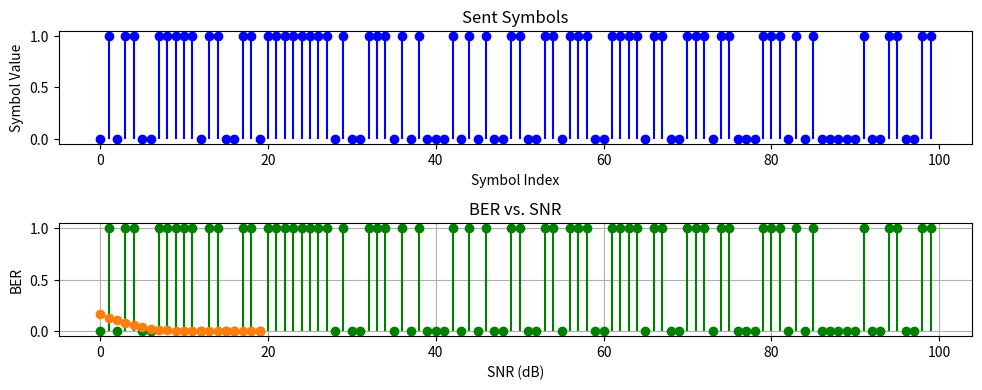

Python code for this plot:
import numpy as np
import matplotlib.pyplot as plt


# Function to simulate optical communication channel with noise
def simulate_optical_channel(num_symbols, snr_db):
  # Generate random symbols (1 for 'on', 0 for 'off')
  symbols = np.random.randint(0, 2, num_symbols)

  # Modulate symbols to optical signal (1 for 'on', -1 for 'off')
  optical_signal = 2 * symbols - 1

  # Add Gaussian noise to the optical signal
  noise_power = 1 / (10 ** (snr_db / 10))  # Calculate noise power from SNR
  noise = np.random.normal(0, np.sqrt(noise_power), num_symbols)
  received_signal = optical_signal + noise

  return symbols, received_signal


# Function to decode received symbols using Bayes' theorem
def bayes_decode(received_signal, snr_db):
  decoded_symbols = np.zeros_like(received_signal)
  for i, signal in enumerate(received_signal):
    # Calculate likelihoods for each symbol being 'on' or 'off'
    likelihood_on = np.exp(-0.5 * ((signal - 1) ** 2) / (1 / (10 ** (snr_db / 10))))
    likelihood_off = np.exp(-0.5 * ((signal + 1) ** 2) / (1 / (10 ** (snr_db / 10))))

    # Calculate posterior probabilities using Bayes' theorem
    posterior_on = likelihood_on / (likelihood_on + likelihood_off)
    posterior_off = likelihood_off / (likelihood_on + likelihood_off)

    # Make decision based on posterior probabilities
    if posterior_on > posterior_off:
      decoded_symbols[i] = 1
    else:
      decoded_symbols[i] = 0

  return decoded_symbols


# Function to estimate bit error rate (BER)
def estimate_ber(sent_symbols, received_symbols):
  return np.sum(sent_symbols != received_symbols) / len(sent_symbols)


# Parameters
num_symbols = 10000  # Number of symbols to transmit
snr_db = 13  # Signal-to-Noise Ratio (SNR) in dB

# Simulate optical channel
sent_symbols, received_signal = simulate_optical_channel(num_symbols, snr_db)

# Decode received symbols using Bayes' theorem
decoded_symbols = bayes_decode(received_signal, snr_db)

# Estimate Bit Error Rate (BER)
ber = estimate_ber(sent_symbols, decoded_symbols)
ber = round(estimate_ber(sent_symbols, decoded_symbols), 10)
print("Estimated Bit Error Rate (BER):", ber)

# Plot sent and received symbols
plt.figure(figsize=(10, 4))
plt.subplot(2, 1, 1)
plt.stem(sent_symbols[:100], linefmt='b-', markerfmt='bo', basefmt=' ')
plt.title('Sent Symbols')
plt.xlabel('Symbol Index')
plt.ylabel('Symbol Value')

plt.subplot(2, 1, 2)
plt.stem(decoded_symbols[:100], linefmt='g-', markerfmt='go', basefmt=' ')
plt.title('Received Symbols')
plt.xlabel('Symbol Index')
plt.ylabel('Symbol Value')

plt.tight_layout()
plt.show()
# Parameters for SNR range
snr_range_db = np.arange(0, 20, 1)  # Range of SNR values to test

# Initialize arrays to store BER and SNR values
bers = []
snrs = []

# Iterate over each SNR value
for snr_db in snr_range_db:
    # Simulate optical channel
    sent_symbols, received_signal = simulate_optical_channel(num_symbols, snr_db)

    # Decode received symbols using Bayes' theorem
    decoded_symbols = bayes_decode(received_signal, snr_db)

    # Estimate Bit Error Rate (BER)
    ber = round(estimate_ber(sent_symbols, decoded_symbols), 10)

    # Append BER and SNR to arrays
    bers.append(ber)
    snrs.append(snr_db)

# Plot BER-SNR curve
plt.plot(snrs, bers, marker='o')
plt.xlabel('SNR (dB)')
plt.ylabel('BER')
plt.title('BER vs. SNR')
plt.grid(True)
plt.show()
